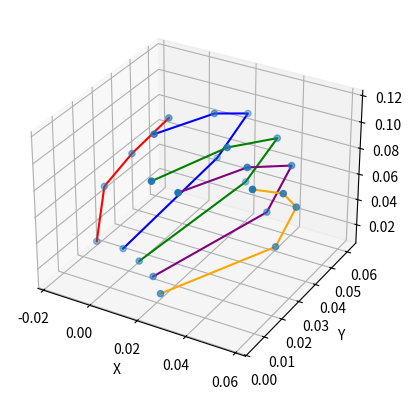

Write Python code to recreate this figure.
import re
import matplotlib.pyplot as plt
from mpl_toolkits.mplot3d import Axes3D

# Define the 3D points
points = [
    ["RightFinger1Metacarpal", -0.01627529, 0.02286363, 0.01598704],
    ["RightFinger1Proximal", -0.01694441, 0.0283941, 0.05235562],
    ["RightFinger1Distal", -0.007557034, 0.03201461, 0.07840627],
    ["RightFinger1Tip", 0.005271435, 0.03595877, 0.107349],
    ["RightFinger2Metacarpal", -0.004224181, 0.02230704, 0.01765347],
    ["RightFinger2Proximal", 0.00714004, 0.06087565, 0.04931271],
    ["RightFinger2Medial", 0.01982117, 0.06141067, 0.08991256],
    ["RightFinger2Distal", 0.018695, 0.04349315, 0.1089537],
    ["RightFinger2Tip", 0.01179564, 0.01992798, 0.1163598],
    ["RightFinger3Metacarpal", 0.005186319, 0.01930285, 0.01697645],
    ["RightFinger3Proximal", 0.02444434, 0.0540601, 0.04707414],
    ["RightFinger3Medial", 0.03786957, 0.05344224, 0.08862415],
    ["RightFinger3Distal", 0.03360868, 0.03048337, 0.1054873],
    ["RightFinger3Tip", 0.02247632, 0.004955411, 0.1048271],
    ["RightFinger4Metacarpal", 0.01435649, 0.01523054, 0.01543576],
    ["RightFinger4Proximal", 0.04008067, 0.04481351, 0.04267478],
    ["RightFinger4Medial", 0.049227, 0.04567039, 0.08241588],
    ["RightFinger4Distal", 0.04424989, 0.02698565, 0.100251],
    ["RightFinger4Tip", 0.03400898, 0.003796458, 0.1039037],
    ["RightFinger5Metacarpal", 0.02140844, 0.01020908, 0.0127964],
    ["RightFinger5Proximal", 0.0516212, 0.03363132, 0.0360738],
    ["RightFinger5Medial", 0.05851674, 0.03517818, 0.06831345],
    ["RightFinger5Distal", 0.0583154, 0.027547, 0.08760378],
    ["RightFinger5Tip", 0.05503368, 0.01484561, 0.104171],
]

# Separate the points into x, y, z lists
x = [point[1] for point in points]
y = [point[2] for point in points]
z = [point[3] for point in points]

# Create a 3D plot
fig = plt.figure()
ax = fig.add_subplot(111, projection='3d')

# Plot the points as a scatter plot
ax.scatter(x, y, z)

# Dictionary to store the lines by finger number
lines = {}

# Connect points with the same finger number
for point in points:
    finger_match = re.match(r"RightFinger(\d+)", point[0])
    if finger_match:
        finger_num = int(finger_match.group(1))
        if finger_num not in lines:
            lines[finger_num] = [[point[1], point[2], point[3]]]
        else:
            lines[finger_num].append([point[1], point[2], point[3]])

# Set colors for the lines
colors = ["red", "blue", "green", "purple", "orange"]

# Plot lines connecting points with the same finger number
for finger_num, line_points in lines.items():
    line_x = [point[0] for point in line_points]
    line_y = [point[1] for point in line_points]
    line_z = [point[2] for point in line_points]
    ax.plot(line_x, line_y, line_z, color=colors[finger_num-1])

# Set labels for axes
ax.set_xlabel('X')
ax.set_ylabel('Y')
ax.set_zlabel('Z')

# Show the plot
plt.show()
